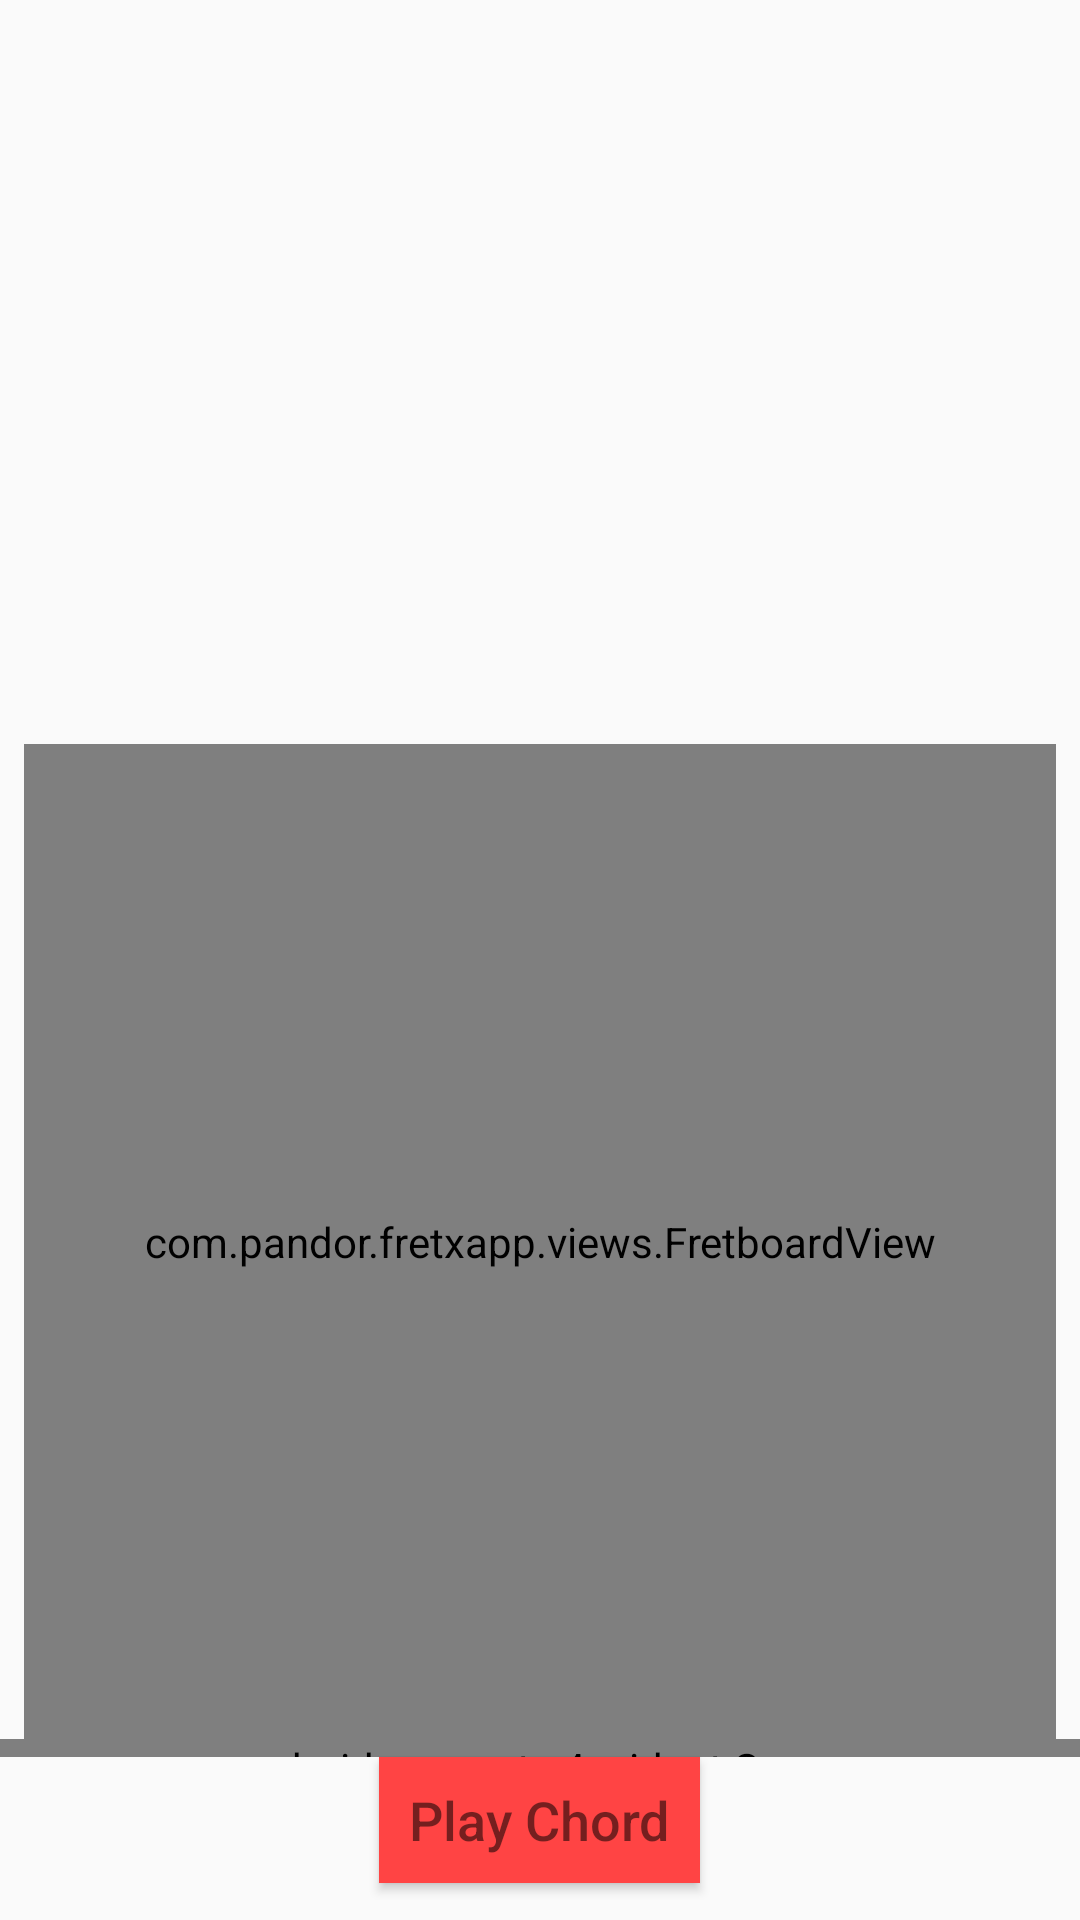

Produce the Android XML layout that renders to this screen, including the resource entries it uses.
<!-- AndroidManifest.xml: application theme AppTheme -->
<!-- res/layout/pages_chord.xml -->
<?xml version="1.0" encoding="utf-8"?>
<LinearLayout
    xmlns:android="http://schemas.android.com/apk/res/android"
    android:orientation="vertical"
    android:layout_width="match_parent"
    android:id="@+id/content_frame"
    android:layout_height="match_parent"
    android:background="?android:colorBackground"
    android:weightSum="1">


    <FrameLayout
        android:id="@+id/chordPicker_place"
        android:layout_width="match_parent"
        android:layout_height="0dp"
        android:layout_weight="0.25">
    </FrameLayout>

    <Space
        android:layout_width="match_parent"
        android:layout_height="0dp"
        android:layout_weight="0.05"
        />
    <TextView
        android:layout_width="match_parent"
        android:layout_height="wrap_content"
        android:textAlignment="center"
        android:textColor="?android:textColorPrimary"
        android:background="?android:colorBackground"
        android:id="@+id/textChord"
        android:textSize="28sp"
        />
    <Space
        android:layout_width="match_parent"
        android:layout_height="0dp"
        android:layout_weight="0.05"
        />
    <com.pandor.fretxapp.views.FretboardView
        android:id="@+id/fretboardView"
        android:layout_width="match_parent"
        android:layout_height="0dp"
        android:layout_weight="0.55"
        android:layout_marginLeft="8dp"
        android:layout_marginRight="8dp"
        />
    <android.support.v4.widget.Space
        android:layout_width="match_parent"
        android:layout_height="0dp"
        android:layout_weight="0.01"
        />
    <Button
        android:layout_width="wrap_content"
        android:layout_height="0dp"
        android:layout_weight="0.07"
        android:text="Play Chord"
        android:background="?android:colorPrimary"
        android:textColor="?android:textColorTertiary"
        android:id="@+id/playChordButton"
        android:textSize="18sp"
        android:layout_gravity="center_horizontal"
        android:textAllCaps="false"
        android:textAlignment="center"
        android:paddingLeft="10sp"
        android:paddingRight="10sp"
        />
</LinearLayout>
<!-- resources referenced by this layout -->
<resources>
  <style name="AppTheme" parent="Theme.AppCompat.Light.DarkActionBar">
          
          <item name="colorPrimary">@android:color/holo_red_light</item>
          <item name="colorPrimaryDark">@android:color/holo_red_dark</item>
          <item name="colorAccent">@color/colorAccent</item>
          <item name="windowActionBar">false</item>
          <item name="windowNoTitle">true</item>
      </style>
  <!-- not gathered from this repository: default colours our renderer supplied (Android Studio template values) -->
  <color name="colorAccent">#FF03DAC5</color>
</resources>
